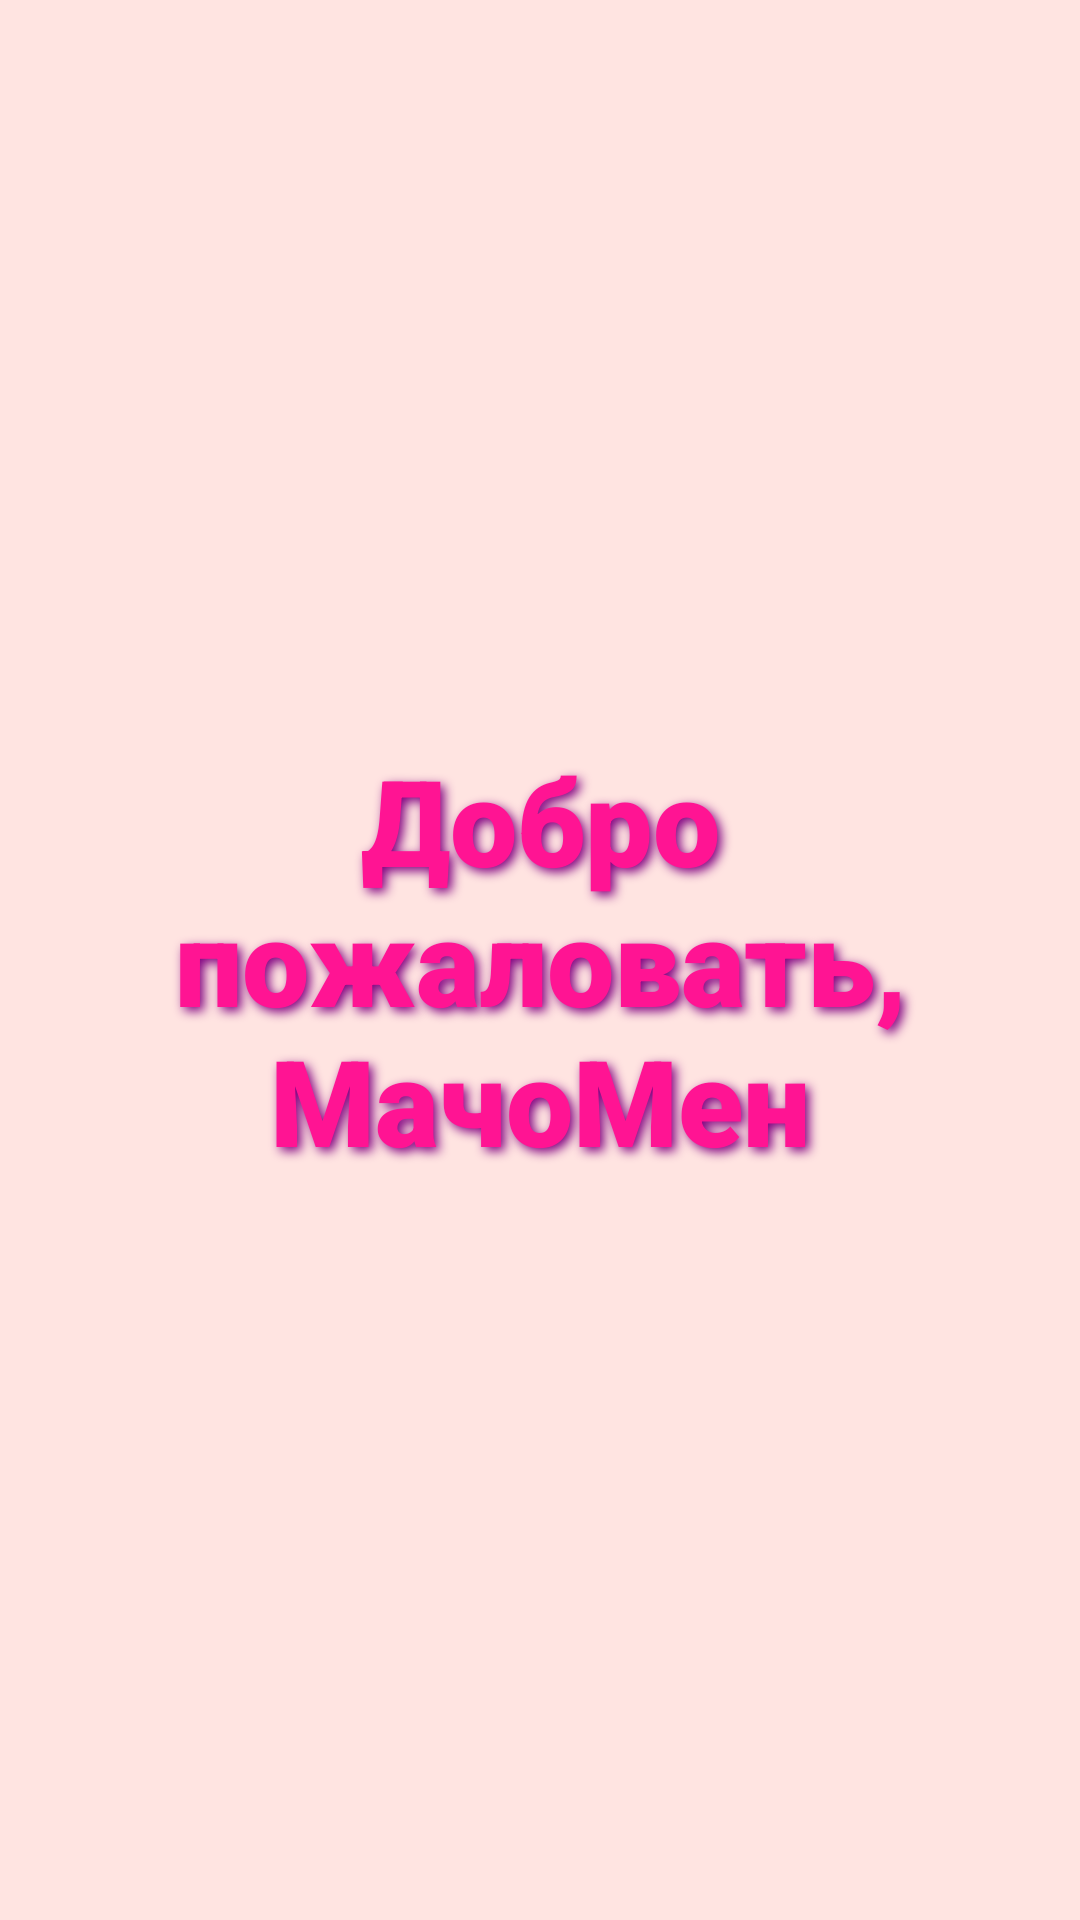

Here is an Android app screen rendered from its layout file. Give the layout XML and the strings, colors and styles it references.
<!-- AndroidManifest.xml: application theme Theme.App -->
<!-- res/layout/activity_welcome.xml -->
<?xml version="1.0" encoding="utf-8"?>
<LinearLayout xmlns:android="http://schemas.android.com/apk/res/android"
    android:layout_width="match_parent"
    android:layout_height="match_parent"
    android:gravity="center"
    android:orientation="vertical"
    android:padding="16dp"
    android:background="#FFE4E1"> 

    <TextView
        android:id="@+id/welcomeText"
        android:layout_width="wrap_content"
        android:layout_height="wrap_content"
        android:text="Добро пожаловать, МачоМен"
        android:textSize="40sp"
        android:textStyle="bold"
        android:textColor="#FF1493"
        android:fontFamily="sans-serif-black"
        android:shadowColor="#800080"
        android:shadowRadius="8"
        android:shadowDx="4"
        android:shadowDy="4"
        android:textAlignment="center" />
</LinearLayout>
<!-- resources referenced by this layout -->
<resources>
  <style name="Theme.App" parent="Theme.MaterialComponents.DayNight.DarkActionBar">
          
          <item name="colorPrimary">@color/purple_500</item>
          <item name="colorPrimaryVariant">@color/purple_700</item>
          <item name="colorOnPrimary">@android:color/white</item>
          <item name="colorSecondary">@color/teal_200</item>
          <item name="colorSecondaryVariant">@color/teal_700</item>
          <item name="colorOnSecondary">@android:color/black</item>
  
          
          <item name="android:statusBarColor">@color/purple_700</item>
  
          
          <item name="android:windowBackground">@color/white</item>
  
          
          <item name="android:textColor">@android:color/black</item>
  
          
          <item name="android:editTextColor">@android:color/black</item>
          <item name="android:textColorHint">@android:color/darker_gray</item>
      </style>
  <!-- not gathered from this repository: default colours our renderer supplied (Android Studio template values) -->
  <color name="purple_500">#FF6200EE</color>
  <color name="purple_700">#FF3700B3</color>
  <color name="teal_200">#FF03DAC5</color>
  <color name="teal_700">#FF018786</color>
  <color name="white">#FFFFFFFF</color>
</resources>
